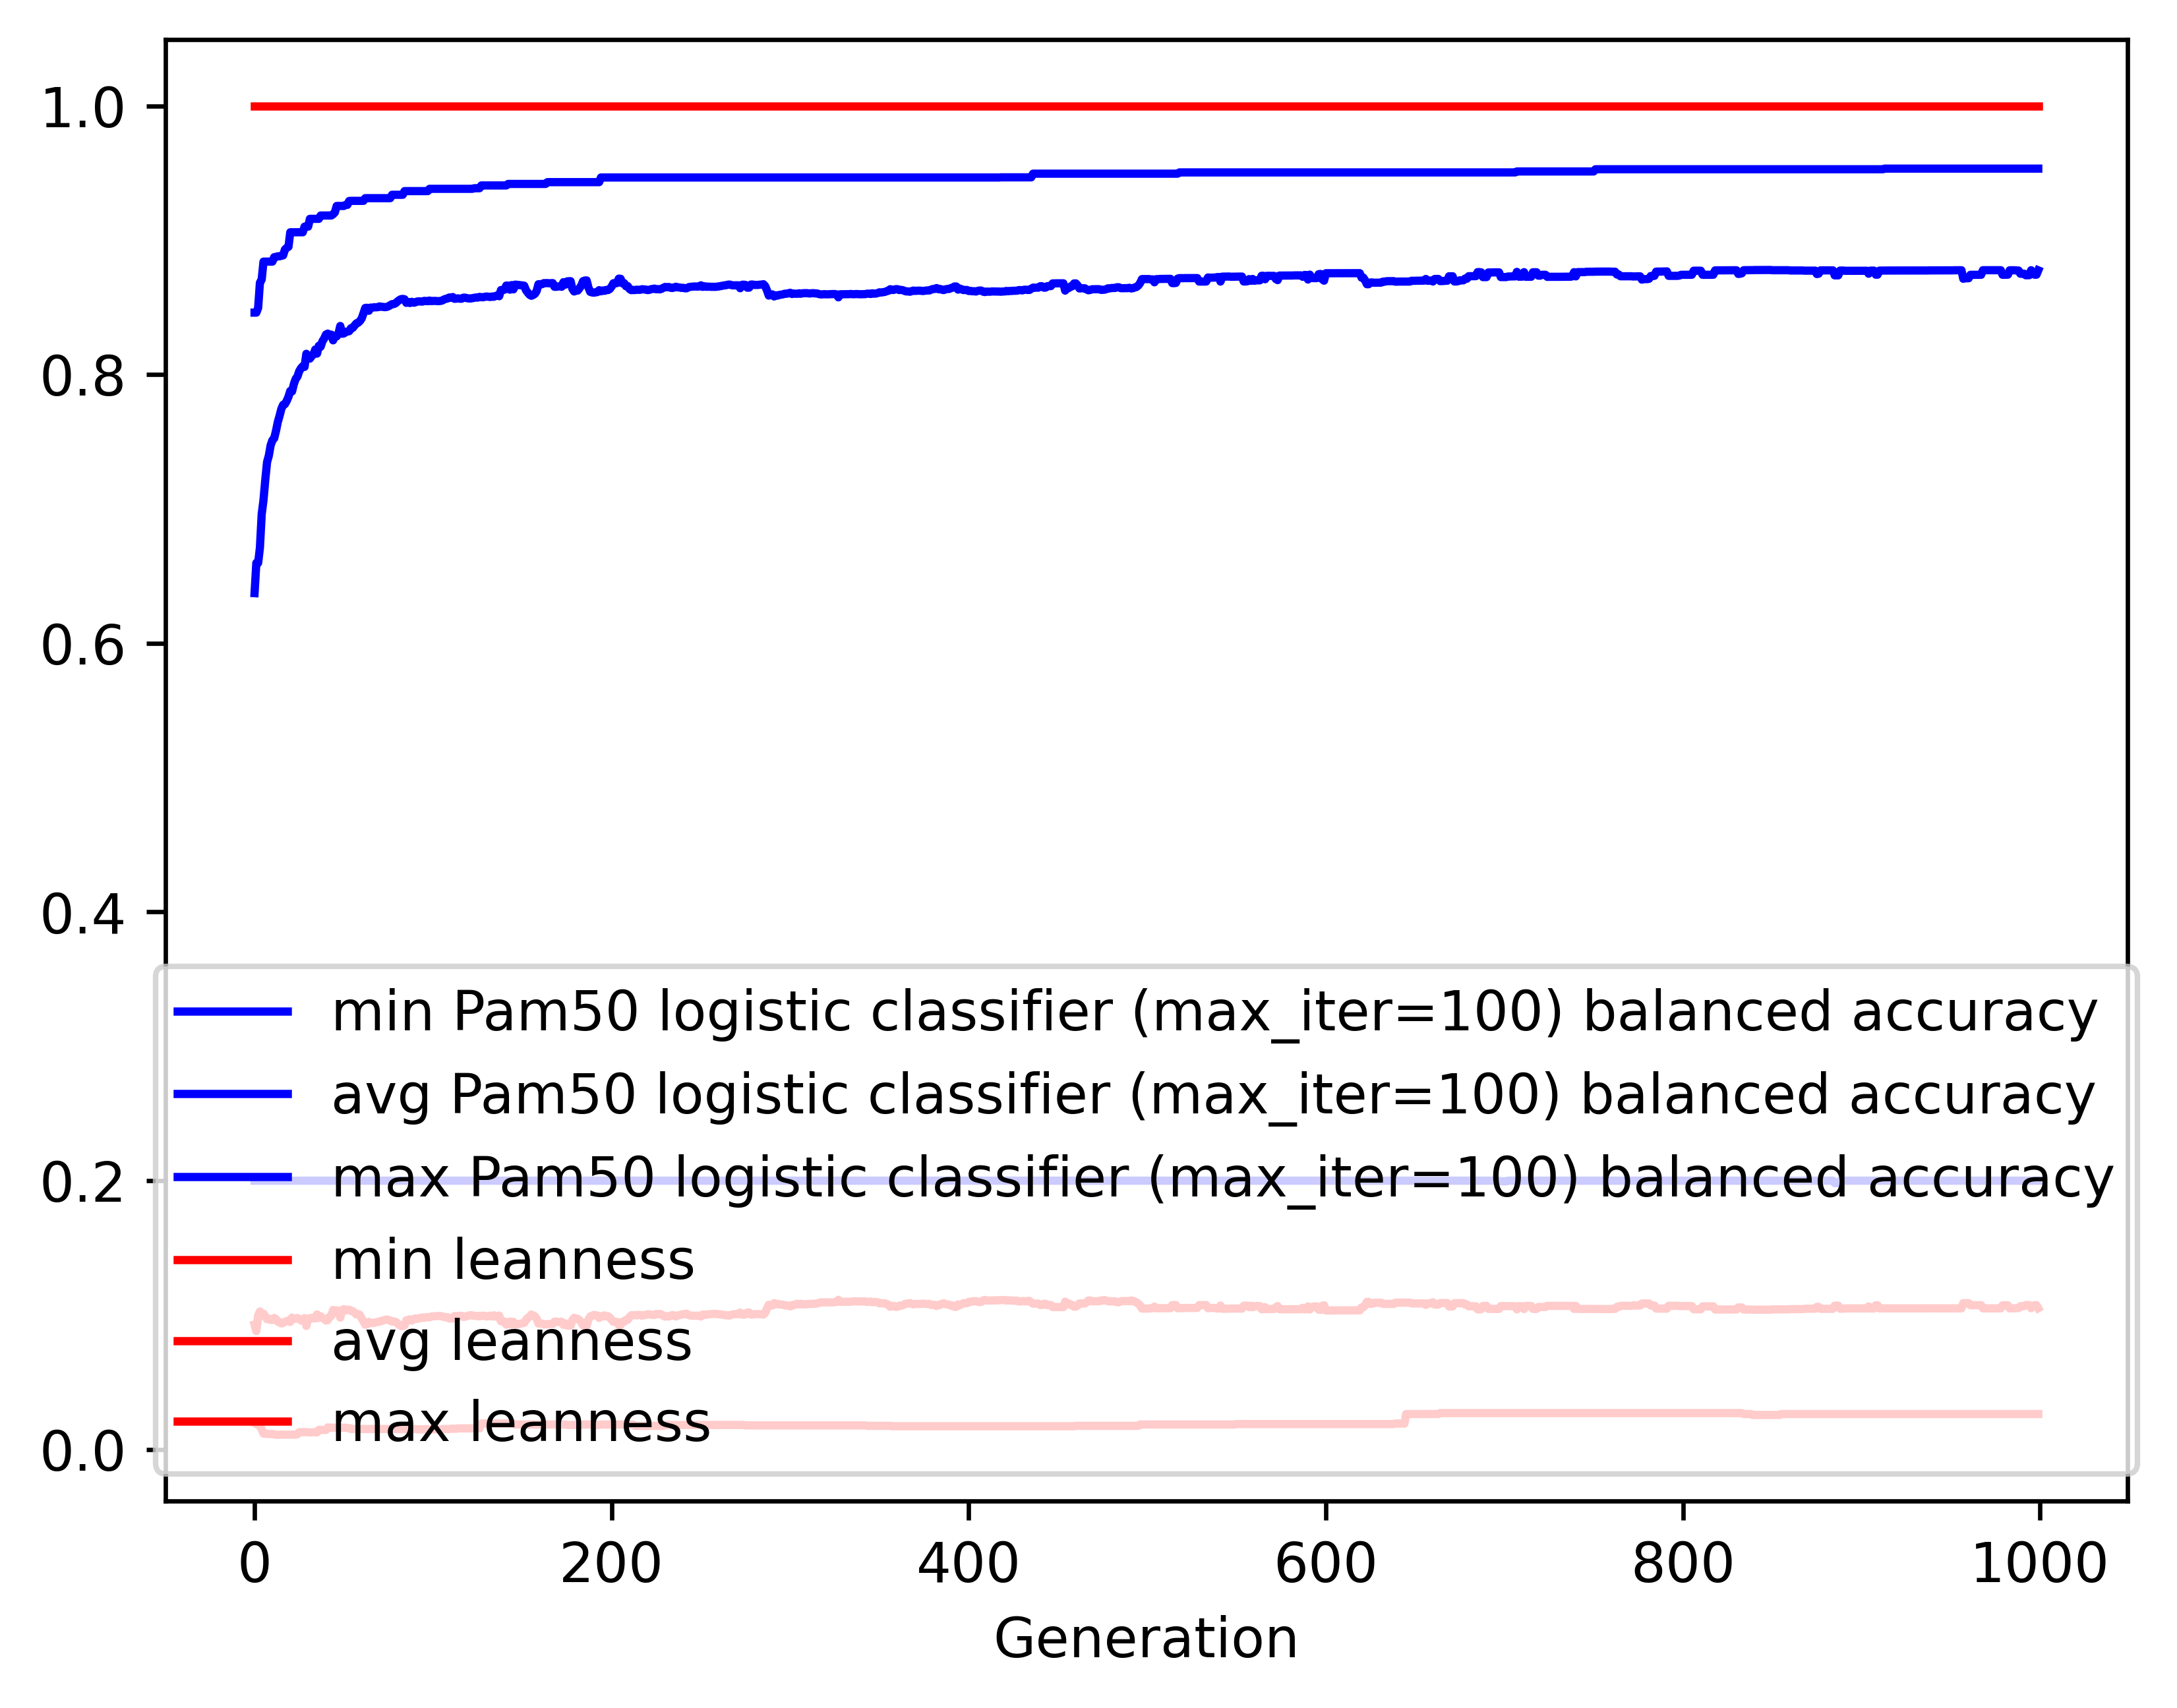

The table this chart was drawn from, first rows:
gen, evals, gen_feats, explored, Pam50 logistic classifier (max_iter=100)…, Pam50 logistic classifier (max_iter=100)…, Pam50 logistic classifier (max_iter=100)…, Pam50 logistic classifier (max_iter=100)…, leanness_min, leanness_avg, leanness_max, leanness_std
0, 200, 782, 782, 0.2, 0.6373, 0.8461, 0.1597, 0.01961, 0.09288, 1.0, 0.1544
1, 150, 875, 957, 0.2, 0.6598, 0.8461, 0.1617, 0.01887, 0.08804, 1.0, 0.1122
2, 138, 797, 1119, 0.2, 0.6598, 0.8496, 0.1736, 0.01818, 0.09956, 1.0, 0.1208
3, 146, 756, 1302, 0.2, 0.6711, 0.8683, 0.1712, 0.01754, 0.1026, 1.0, 0.1228
4, 147, 721, 1466, 0.2, 0.696, 0.8707, 0.167, 0.01493, 0.09981, 1.0, 0.124
5, 155, 711, 1649, 0.2, 0.7065, 0.884, 0.1652, 0.01176, 0.1011, 1.0, 0.124
6, 153, 606, 1842, 0.2, 0.7216, 0.884, 0.1664, 0.01163, 0.09898, 1.0, 0.1246
7, 147, 553, 1991, 0.2, 0.7348, 0.884, 0.1624, 0.01163, 0.09688, 1.0, 0.1263
8, 135, 526, 2142, 0.2, 0.7397, 0.884, 0.158, 0.01149, 0.09736, 1.0, 0.1262
9, 148, 563, 2307, 0.2, 0.7473, 0.884, 0.1542, 0.01136, 0.0964, 1.0, 0.1268
10, 131, 528, 2452, 0.2, 0.7511, 0.884, 0.1541, 0.01149, 0.09627, 1.0, 0.127
11, 150, 560, 2618, 0.2, 0.7525, 0.8874, 0.1516, 0.01124, 0.09785, 1.0, 0.1265
12, 145, 562, 2767, 0.2, 0.758, 0.8876, 0.151, 0.01087, 0.09695, 1.0, 0.1268
13, 153, 545, 2934, 0.2, 0.7645, 0.888, 0.1521, 0.01087, 0.09507, 1.0, 0.1274
14, 135, 530, 3085, 0.2, 0.7692, 0.888, 0.15, 0.01087, 0.09469, 1.0, 0.1275
15, 145, 566, 3245, 0.2, 0.7744, 0.8884, 0.1499, 0.01111, 0.09377, 1.0, 0.1277
16, 139, 537, 3377, 0.2, 0.7775, 0.8887, 0.1493, 0.01099, 0.09409, 1.0, 0.1274
17, 153, 567, 3534, 0.2, 0.778, 0.893, 0.149, 0.01087, 0.09492, 1.0, 0.1271
18, 149, 533, 3674, 0.2, 0.7803, 0.8943, 0.1487, 0.01099, 0.09547, 1.0, 0.1268
19, 142, 510, 3811, 0.2, 0.7835, 0.8951, 0.1483, 0.01099, 0.09593, 1.0, 0.1268
20, 130, 481, 3943, 0.2, 0.7878, 0.9059, 0.1453, 0.01099, 0.09488, 1.0, 0.127
21, 147, 497, 4084, 0.2, 0.7874, 0.9059, 0.1484, 0.01099, 0.09809, 1.0, 0.1284
22, 143, 492, 4214, 0.2, 0.7928, 0.9059, 0.1414, 0.01099, 0.09711, 1.0, 0.1265
23, 149, 497, 4359, 0.2, 0.7967, 0.9059, 0.1393, 0.01099, 0.09728, 1.0, 0.1264
24, 141, 505, 4491, 0.2, 0.7984, 0.9059, 0.1418, 0.01124, 0.09777, 1.0, 0.127
25, 150, 459, 4612, 0.2, 0.8024, 0.9059, 0.139, 0.01282, 0.09697, 1.0, 0.1264
26, 144, 465, 4747, 0.2, 0.8047, 0.9059, 0.1397, 0.01282, 0.09599, 1.0, 0.1268
27, 130, 459, 4884, 0.2, 0.8062, 0.9059, 0.1403, 0.01282, 0.09585, 1.0, 0.127
28, 154, 502, 5030, 0.2, 0.8057, 0.9101, 0.1402, 0.01282, 0.09775, 1.0, 0.1263
29, 146, 479, 5153, 0.2, 0.8154, 0.9101, 0.1349, 0.01282, 0.09186, 1.0, 0.125
30, 146, 487, 5296, 0.2, 0.8121, 0.9101, 0.1376, 0.01282, 0.09702, 1.0, 0.1265
31, 139, 463, 5415, 0.2, 0.8118, 0.9159, 0.1374, 0.01266, 0.09772, 1.0, 0.1262
32, 141, 461, 5551, 0.2, 0.8138, 0.9159, 0.137, 0.01266, 0.09741, 1.0, 0.1263
33, 153, 464, 5664, 0.2, 0.815, 0.9159, 0.1345, 0.01282, 0.09809, 1.0, 0.1259
34, 143, 490, 5798, 0.2, 0.8186, 0.9159, 0.1341, 0.01266, 0.09745, 1.0, 0.1263
35, 141, 487, 5921, 0.2, 0.8156, 0.9159, 0.1426, 0.01266, 0.1005, 1.0, 0.1305
36, 151, 479, 6047, 0.2, 0.8214, 0.9159, 0.1335, 0.01449, 0.09785, 1.0, 0.126
37, 145, 421, 6170, 0.2, 0.8207, 0.9183, 0.1388, 0.01449, 0.09905, 1.0, 0.1279
38, 145, 441, 6293, 0.2, 0.8247, 0.9183, 0.1343, 0.01449, 0.09788, 1.0, 0.1261
39, 134, 429, 6410, 0.2, 0.8268, 0.9183, 0.1347, 0.01449, 0.09727, 1.0, 0.1264
40, 144, 391, 6506, 0.2, 0.8298, 0.9184, 0.1346, 0.01449, 0.09591, 1.0, 0.127
41, 150, 459, 6647, 0.2, 0.8305, 0.9184, 0.1343, 0.01639, 0.09626, 1.0, 0.1268
42, 146, 390, 6741, 0.2, 0.829, 0.9184, 0.1408, 0.01613, 0.09877, 1.0, 0.1298
43, 152, 408, 6853, 0.2, 0.8297, 0.9184, 0.1398, 0.01613, 0.09934, 1.0, 0.1296
44, 155, 403, 6959, 0.2, 0.8255, 0.9193, 0.1449, 0.01613, 0.1038, 1.0, 0.1312
45, 143, 385, 7062, 0.2, 0.8287, 0.9207, 0.1438, 0.01613, 0.1024, 1.0, 0.1316
46, 145, 407, 7172, 0.2, 0.8284, 0.9255, 0.1437, 0.01613, 0.1036, 1.0, 0.1312
47, 144, 417, 7276, 0.2, 0.8304, 0.9255, 0.14, 0.01613, 0.1029, 1.0, 0.1315
48, 150, 415, 7394, 0.2, 0.8361, 0.9255, 0.1374, 0.01613, 0.09807, 1.0, 0.1303
49, 148, 413, 7504, 0.2, 0.8304, 0.9255, 0.1416, 0.01613, 0.1037, 1.0, 0.1314
50, 153, 389, 7597, 0.2, 0.8306, 0.9255, 0.1413, 0.01613, 0.1044, 1.0, 0.1311
51, 136, 378, 7685, 0.2, 0.8318, 0.9263, 0.1412, 0.01613, 0.1035, 1.0, 0.1314
52, 147, 409, 7796, 0.2, 0.8319, 0.9263, 0.141, 0.01587, 0.1038, 1.0, 0.1311
53, 126, 379, 7890, 0.2, 0.8323, 0.9292, 0.1411, 0.01587, 0.1041, 1.0, 0.1311
54, 137, 416, 8002, 0.2, 0.8345, 0.9293, 0.1406, 0.01515, 0.1031, 1.0, 0.1316
55, 149, 427, 8118, 0.2, 0.8347, 0.9293, 0.1406, 0.01515, 0.1029, 1.0, 0.1316
56, 140, 404, 8215, 0.2, 0.8364, 0.9293, 0.1411, 0.01515, 0.1018, 1.0, 0.132
57, 141, 382, 8309, 0.2, 0.838, 0.9293, 0.1417, 0.01515, 0.1004, 1.0, 0.1324
58, 140, 391, 8402, 0.2, 0.8386, 0.9293, 0.1419, 0.01515, 0.1008, 1.0, 0.1324
59, 136, 388, 8483, 0.2, 0.8398, 0.9293, 0.1424, 0.01515, 0.1, 1.0, 0.1327
... 940 more rows
